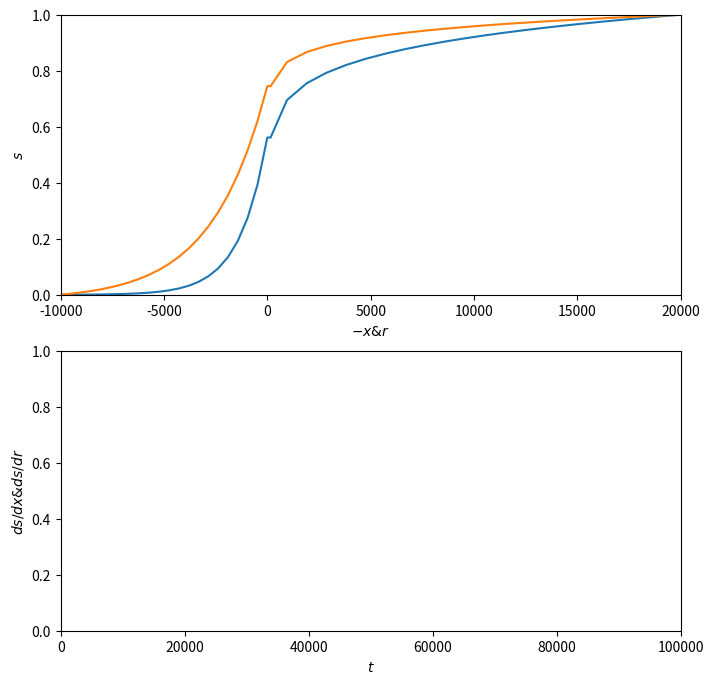

Recreate this plot in Python.
#!/usr/bin/env python3
# -*- coding: utf-8 -*-
"""
Created on Tue May 16 10:54:21 2023

[redacted]
"""

import numpy as np
import matplotlib.pyplot as plt
from matplotlib.animation import FuncAnimation

from numpy import pi

Q, A, k, kappa, R, L, D = 150, 1000, 400, 400, 20000, 10000, 2

a = A/(pi*D)

nx = 20
x = np.linspace(0,L,nx+2)[:-1]
dx = x[1]-x[0]
print(x)

nr = 20
r = np.linspace(0,R,nr+2)[1:-1]
dr = r[1]-r[0]
print(r)

N = nx + 1 + nr

n = nx

n_steps = int(1e5)
dt = 1

def rj(j):
    #returns r < r_j
    return dr*(j-n-1/2)

M = np.diag(-np.ones(N)) + np.diag(np.ones(N-1), k=-1)
M[:n,:] = Q/(A*dx)*M[:n,:]

M[n, :] = Q/(pi*dr**2*D/4) * M[n, :]

for j in range(n+1,N):
    M[j, :] = Q/(pi*(rj(j+1)**2-rj(j)**2)/2*D) * M[j, :]
    
K = np.diag(-2*np.ones(N)) + np.diag(np.ones(N-1), k=-1) + np.diag(np.ones(N-1), k=1)
K[:n,:] = k/dx**2*K[:n,:]

K[n, n-1] = k*A/dx / (A*dx/2 + pi*dr**2*D/4)
K[n, n] = -(k*A/dx + kappa*pi*D/2) / (A*dx/2 + pi*dr**2*D/4)
K[n, n+1] = kappa*pi/2*D / (A*dx/2 + pi*dr**2*D/4)

for j in range(n+1,N):
    K[j, j-1] = kappa*pi*rj(j)*D / (pi*(rj(j+1)**2-rj(j)**2)/2*D)
    K[j, j] = -kappa*pi*(rj(j)+rj(j+1))*D / (pi*(rj(j+1)**2-rj(j)**2)/2*D)
    if j+1 < N:
        K[j, j+1] = kappa*pi*rj(j+1)*D / (pi*(rj(j+1)**2-rj(j)**2)/2*D)

f = np.zeros(N)
f[N-1] = kappa*pi*rj(N)*D / (pi*(rj(N)**2-rj(N-1)**2)/2*D)

P = M + K

I = np.diag(np.ones(N))
J = np.linalg.inv(I-dt/2*P)
T = J @ (I + dt/2*P)
F = dt*J@f

    
def ssx(x):
    pwr = Q/(kappa*pi*D)
    d1 = 1/(R**pwr -a**pwr*np.exp(-Q*L/(k*A)))
    c1 = d1*a**pwr
    c2 = -np.exp(-Q*L/(k*A))*c1
    return c1 * np.exp(-Q*x/(k*A)) + c2

def ssr(r):
    pwr = Q/(kappa*pi*D)
    d1 = 1/(R**pwr -a**pwr*np.exp(-Q*L/(k*A)))
    d2 = 1-d1*R**pwr
    return d1*r**pwr + d2

def ssx0(x):
    pwr = 2*Q/(kappa*pi*D)
    d1 = 1/(R**pwr -a**pwr*np.exp(-2*Q*L/(k*A)))
    c1 = d1*a**pwr
    c2 = -np.exp(-2*Q*L/(k*A))*c1
    return c1 * np.exp(-2*Q*x/(k*A)) + c2

def ssr0(r):
    pwr = 2*Q/(kappa*pi*D)
    d1 = 1/(R**pwr -a**pwr*np.exp(-2*Q*L/(k*A)))
    d2 = 1-d1*R**pwr
    return d1*r**pwr + d2

t = np.arange(0,dt*(n_steps+1), dt)

res = [np.zeros(N) for i in range(n_steps)]
res[0] = np.append(ssx0(x)[::-1], ssr0(r))

for i in range(1,n_steps):
    if i*10 % n_steps == 0:
        print('integration @ ' + str(i*100//n_steps), '%')
    res[i] = T @ res[i-1] + F
    #res[i] = res[i-1] + dt*(P @ res[i-1] + F)
    

x_ext = np.append(x, np.array([L]))
r_ext0 = np.append(np.array([a]), r)
r_ext = np.append(r_ext0, np.array([R]))
axs_ext = np.append(-x_ext[::-1], r_ext)
axs = np.append(-x[::-1], r)
s0 = np.append(ssx0(x_ext)[::-1], ssr0(r_ext))
sn = np.append(ssx(x_ext)[::-1], ssr(r_ext))


n_skips = n_steps//100
fig, axes = plt.subplots(2,1, figsize=(8,8))

ax = axes[0]
ax.plot(axs_ext, s0)
ax.plot(axs_ext, sn)
ax.set_xlim(-L, R)
ax.set_ylim(0, 1)
ax.set_xlabel(r'$-x & r$')
ax.set_ylabel(r'$s$')

ax = axes[1]
ax.set_xlim(0, t[-1])
# ax.set_ylim(0, ylimit)
ax.set_xlabel(r'$t$')
ax.set_ylabel(r'$ds/dx & ds/dr$')

# Plot the surface.
def init():
    ax = axes[0]
    ax.plot(axs_ext, s0, label='initial')
    ax.plot(axs_ext, sn, label='final')
    ax.set_xlim(-L, R)
    ax.set_ylim(0, 1)
    ax.set_xlabel(r'$x$')
    ax.set_ylabel(r'$s$')
    
    ax = axes[1]
    ax.set_xlim(0, t[-1])
    # ax.set_ylim(0, ylimit)
    ax.set_xlabel(r'$t$')
    ax.set_ylabel(r'$ds/dx & ds/dr$')
    return 

# animation function.  This is called sequentially
def animate(i):
    i = i*n_skips
    ax = axes[0]
    ax.clear()
    ax.plot(axs_ext, s0, label='initial')
    ax.plot(axs_ext, sn, label='final')
    ax.plot(axs, res[i], label=str(t[i]))
    ax.set_xlim(-L, R)
    ax.set_ylim(0, 1)
    ax.set_xlabel(r'$x$')
    ax.set_ylabel(r'$s$')
    ax.legend()
    
    ax = axes[1]
    ax.clear()
    ax.plot(axs, axs, label='label')
    ax.set_xlim(0, t[-1])
    ax.set_xlabel(r'$t$')
    ax.set_ylabel(r'$ds/dx & ds/dr$')
    ax.legend()
    return 

anim = FuncAnimation(fig, animate, frames=n_steps//n_skips, interval=10, repeat=False)
plt.show()
